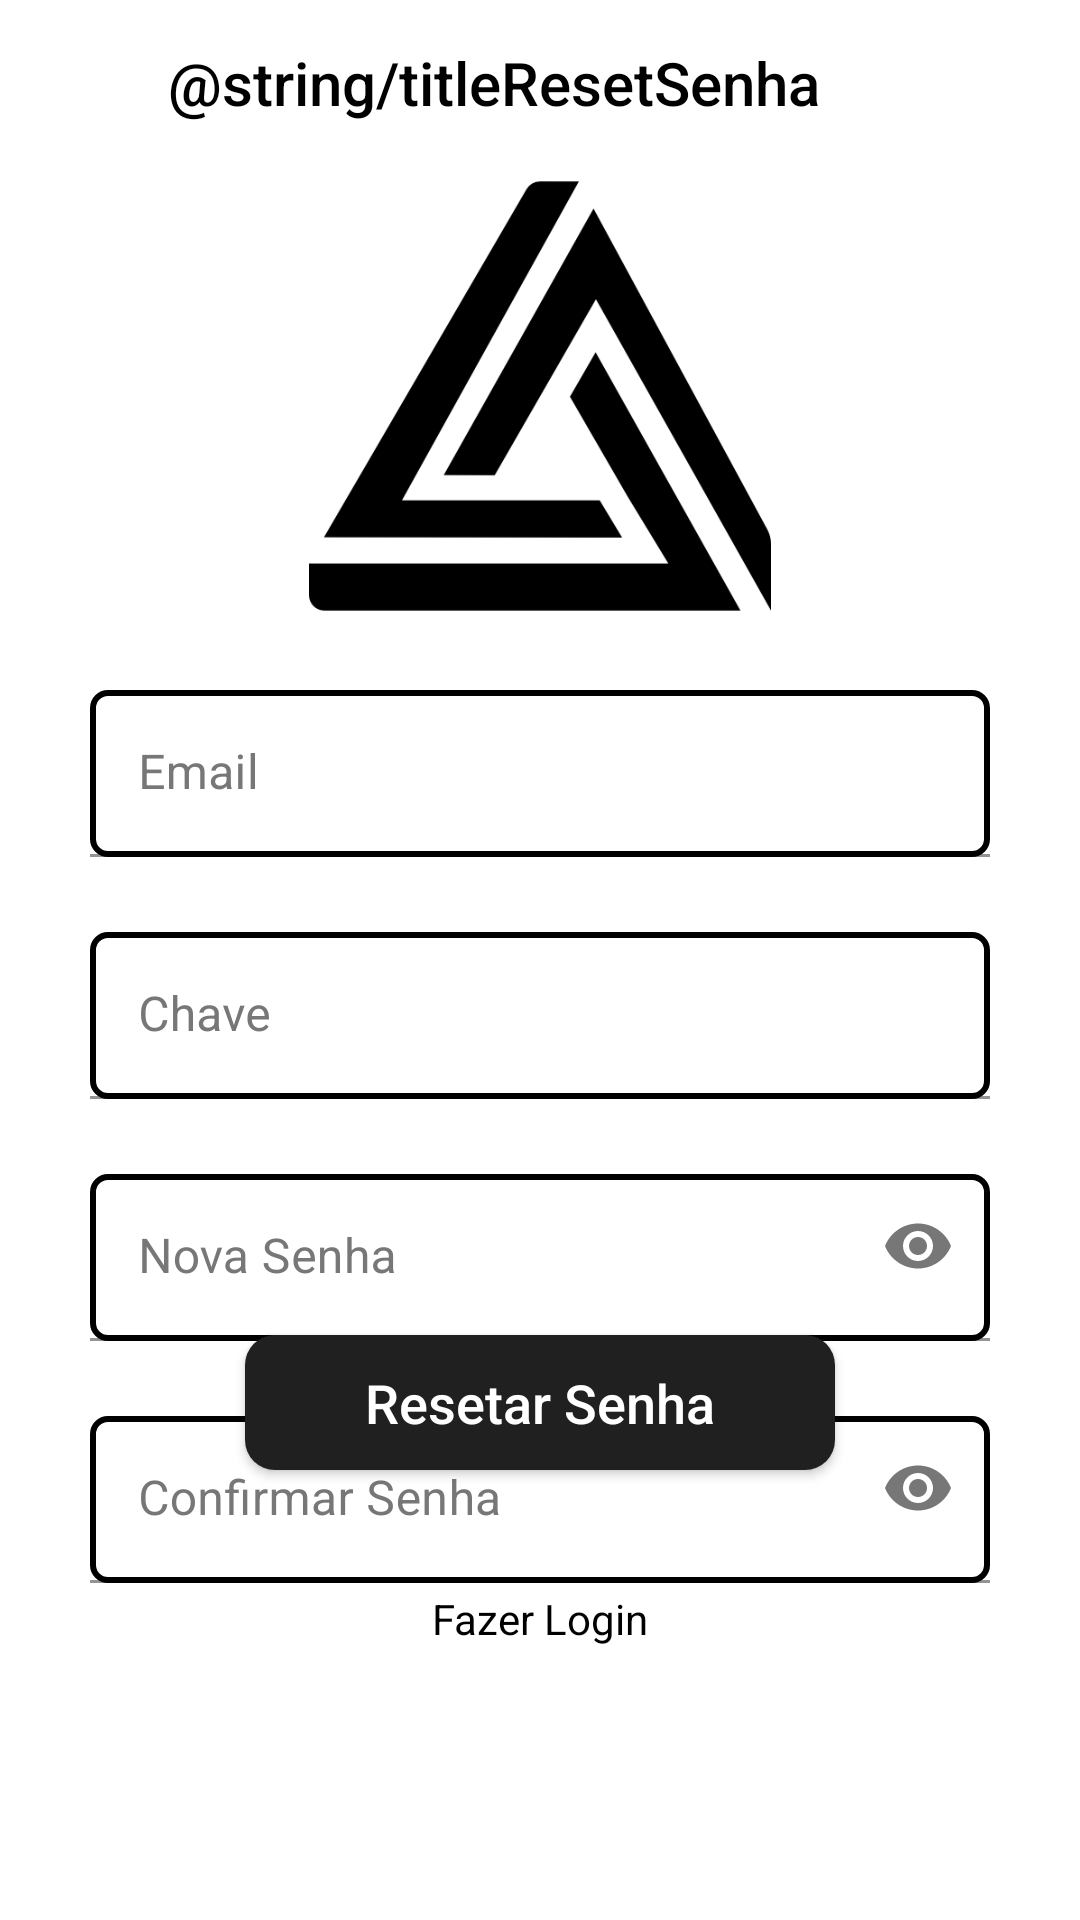

Produce the Android XML layout that renders to this screen, including the resource entries it uses.
<!-- AndroidManifest.xml: application theme Theme.Login -->
<!-- res/layout/activity_email_token.xml -->
<?xml version="1.0" encoding="utf-8"?>
<androidx.constraintlayout.widget.ConstraintLayout xmlns:android="http://schemas.android.com/apk/res/android"
    xmlns:app="http://schemas.android.com/apk/res-auto"
    xmlns:tools="http://schemas.android.com/tools"
    android:layout_width="match_parent"
    android:layout_height="match_parent"
    android:background="@color/white"
    tools:context=".EmailToken">

    <com.google.android.material.appbar.AppBarLayout
        android:id="@+id/appBarLayout"
        android:layout_width="match_parent"
        android:layout_height="wrap_content"
        android:background="@color/white"
        app:elevation="0dp"
        app:layout_constraintEnd_toEndOf="parent"
        app:layout_constraintStart_toStartOf="parent"
        app:layout_constraintTop_toTopOf="parent">

        <androidx.constraintlayout.widget.ConstraintLayout
            android:layout_width="match_parent"
            android:background="@color/white"
            android:elevation="0dp"
            android:layout_height="wrap_content">

            <Toolbar
                android:id="@+id/toolbar"
                android:layout_width="match_parent"
                android:layout_height="55dp"
                android:background="@color/white"
                android:elevation="0dp"
                android:title="@string/titleResetSenha"
                android:layout_marginStart="40dp"
                android:titleTextColor="@color/black"
                app:layout_constraintBottom_toBottomOf="parent"
                app:layout_constraintEnd_toEndOf="parent"
                app:layout_constraintHorizontal_bias="1.0"
                app:layout_constraintStart_toEndOf="@+id/idButtonBack"
                app:layout_constraintTop_toTopOf="parent"
                app:layout_constraintVertical_bias="0.0" />

            <ImageView
                android:id="@+id/idButtonBack"
                android:layout_width="wrap_content"
                android:layout_height="wrap_content"
                android:layout_marginStart="10dp"
                android:src="@drawable/ic_back_page"
                app:layout_constraintBottom_toBottomOf="parent"
                app:layout_constraintStart_toStartOf="parent"
                app:layout_constraintTop_toTopOf="parent" />


        </androidx.constraintlayout.widget.ConstraintLayout>


    </com.google.android.material.appbar.AppBarLayout>

    <ImageView
        android:id="@+id/imageView"
        android:layout_width="190dp"
        android:layout_height="154dp"
        android:layout_marginTop="55dp"
        app:layout_constraintEnd_toEndOf="parent"
        app:layout_constraintStart_toStartOf="parent"
        app:layout_constraintTop_toTopOf="parent"
        app:srcCompat="@drawable/img" />

    <com.google.android.material.textfield.TextInputLayout
        android:id="@+id/itEmailToken"
        android:layout_width="300dp"
        android:layout_height="wrap_content"
        android:layout_marginStart="32dp"
        android:layout_marginTop="230dp"
        android:layout_marginEnd="32dp"
        android:textColorHint="@color/black_light"
        app:boxStrokeColor="@color/black"
        app:hintTextColor="@color/black"
        app:layout_constraintEnd_toEndOf="parent"
        app:layout_constraintStart_toStartOf="parent"
        app:layout_constraintTop_toTopOf="parent"
        app:passwordToggleEnabled="false">

        <com.google.android.material.textfield.TextInputEditText
            android:id="@+id/etEmailToken"
            android:layout_width="300dp"
            android:layout_height="wrap_content"
            android:layout_gravity="center"
            android:background="@drawable/container_input_border"
            android:hint="Email"
            android:inputType="textEmailAddress"
            android:textColor="@color/black"
            android:textColorHighlight="@color/black"
            android:textColorHint="@color/black"
            android:textColorLink="@color/black" />
    </com.google.android.material.textfield.TextInputLayout>

    <com.google.android.material.textfield.TextInputLayout
        android:id="@+id/itToken"
        android:layout_width="300dp"
        android:layout_height="wrap_content"
        android:layout_marginStart="32dp"
        android:layout_marginTop="25dp"
        android:layout_marginEnd="32dp"
        android:textColorHint="@color/black_light"
        app:boxStrokeColor="@color/black"
        app:hintTextColor="@color/black"
        app:layout_constraintEnd_toEndOf="parent"
        app:layout_constraintStart_toStartOf="parent"
        app:layout_constraintTop_toBottomOf="@+id/itEmailToken"
        app:passwordToggleEnabled="false">

        <com.google.android.material.textfield.TextInputEditText
            android:id="@+id/etToken"
            android:layout_width="300dp"
            android:layout_height="wrap_content"
            android:layout_gravity="center"
            android:background="@drawable/container_input_border"
            android:hint="Chave"
            android:inputType="text"
            android:textColor="@color/black"
            android:textColorHighlight="@color/black"
            android:textColorHint="@color/black"
            android:textColorLink="@color/black" />
    </com.google.android.material.textfield.TextInputLayout>

    <com.google.android.material.textfield.TextInputLayout
        android:id="@+id/tiNovaSenha"
        android:layout_width="300dp"
        android:layout_height="wrap_content"
        android:layout_marginTop="25dp"
        android:textColorHint="@color/black_light"
        app:boxStrokeColor="@color/black"
        app:endIconCheckable="true"
        app:endIconScaleType="center"
        app:endIconTint="@color/black"
        app:hintTextColor="@color/black"
        app:layout_constraintEnd_toEndOf="parent"
        app:layout_constraintStart_toStartOf="parent"
        app:layout_constraintTop_toBottomOf="@+id/itToken"
        app:passwordToggleEnabled="true"
        app:passwordToggleTint="@color/black_light">

        <com.google.android.material.textfield.TextInputEditText
            android:id="@+id/etNovaSenha"
            android:layout_width="300dp"
            android:layout_height="wrap_content"
            android:layout_gravity="center"
            android:background="@drawable/container_input_border"
            android:hint="Nova Senha"
            android:inputType="textPassword"
            android:textColor="@color/black" />

    </com.google.android.material.textfield.TextInputLayout>

    <com.google.android.material.textfield.TextInputLayout
        android:id="@+id/tiNovaSenhaConfirmar"
        android:layout_width="300dp"
        android:layout_height="wrap_content"
        android:layout_marginTop="25dp"
        android:textColorHint="@color/black_light"
        app:boxStrokeColor="@color/black"
        app:endIconCheckable="true"
        app:endIconScaleType="center"
        app:endIconTint="@color/black"
        app:hintTextColor="@color/black"
        app:layout_constraintEnd_toEndOf="parent"
        app:layout_constraintStart_toStartOf="parent"
        app:layout_constraintTop_toBottomOf="@+id/tiNovaSenha"
        app:passwordToggleEnabled="true"
        app:passwordToggleTint="@color/black_light">

        <com.google.android.material.textfield.TextInputEditText
            android:id="@+id/etNovaSenhaConfirmar"
            android:layout_width="300dp"
            android:layout_height="wrap_content"
            android:layout_gravity="center"
            android:background="@drawable/container_input_border"
            android:hint="Confirmar Senha"
            android:inputType="textPassword"
            android:textColor="@color/black" />

    </com.google.android.material.textfield.TextInputLayout>

    <androidx.appcompat.widget.AppCompatButton
        android:id="@+id/idButtonResetar"
        android:layout_width="wrap_content"
        android:layout_height="45dp"
        android:layout_marginBottom="150dp"
        android:background="@drawable/container_button_login"
        android:paddingStart="40dp"
        android:paddingEnd="40dp"
        android:text="@string/buttonResetarSenha"
        android:textAllCaps="false"
        android:textColor="@color/white"
        android:textSize="18sp"
        app:layout_constraintBottom_toBottomOf="parent"
        app:layout_constraintEnd_toEndOf="parent"
        app:layout_constraintStart_toStartOf="parent"
        tools:ignore="TouchTargetSizeCheck" />

    <TextView
        android:id="@+id/id_text_Main_Activity"
        android:layout_width="wrap_content"
        android:layout_height="wrap_content"
        android:layout_marginTop="40dp"
        android:text="Fazer Login"
        android:textColor="@color/black"
        app:layout_constraintEnd_toEndOf="parent"
        app:layout_constraintStart_toStartOf="parent"
        app:layout_constraintTop_toBottomOf="@+id/idButtonResetar" />


</androidx.constraintlayout.widget.ConstraintLayout>
<!-- resources referenced by this layout -->
<resources>
  <color name="black">#FF000000</color>
  <color name="black_light">#777777</color>
  <color name="white">#FFFFFFFF</color>
  <!-- drawable container_button_login (drawable) -->
  <?xml version="1.0" encoding="utf-8"?>
  <shape xmlns:android="http://schemas.android.com/apk/res/android"
      android:shape="rectangle">
  
      <solid android:color="@color/blackbutton" />
      <corners android:radius="10dp" />
  
  </shape>
  <!-- drawable container_input_border (drawable) -->
  <?xml version="1.0" encoding="utf-8"?>
  <shape xmlns:android="http://schemas.android.com/apk/res/android"
      android:shape="rectangle">
  
      <solid android:color="@color/white" />
      <corners android:radius="5dp" />
      <stroke android:width="2dp" />
  
  </shape>
  <!-- drawable img: png bitmap (drawable, 15014 bytes) -->
  <string name="buttonResetarSenha">Resetar Senha</string>
  <style name="Theme.Login" parent="Theme.MaterialComponents.DayNight.NoActionBar">
          
          <item name="colorPrimary">@color/purple_500</item>
          <item name="colorPrimaryVariant">@color/white</item>
          <item name="colorOnPrimary">@color/white</item>
          
          <item name="colorSecondary">@color/teal_200</item>
          <item name="colorSecondaryVariant">@color/teal_700</item>
          <item name="colorOnSecondary">@color/black</item>
          
          <item name="android:statusBarColor">?attr/colorPrimaryVariant</item>
          
      </style>
  <color name="blackbutton">#202020</color>
  <color name="purple_500">#FF6200EE</color>
  <color name="teal_200">#FF03DAC5</color>
  <color name="teal_700">#FF018786</color>
</resources>
